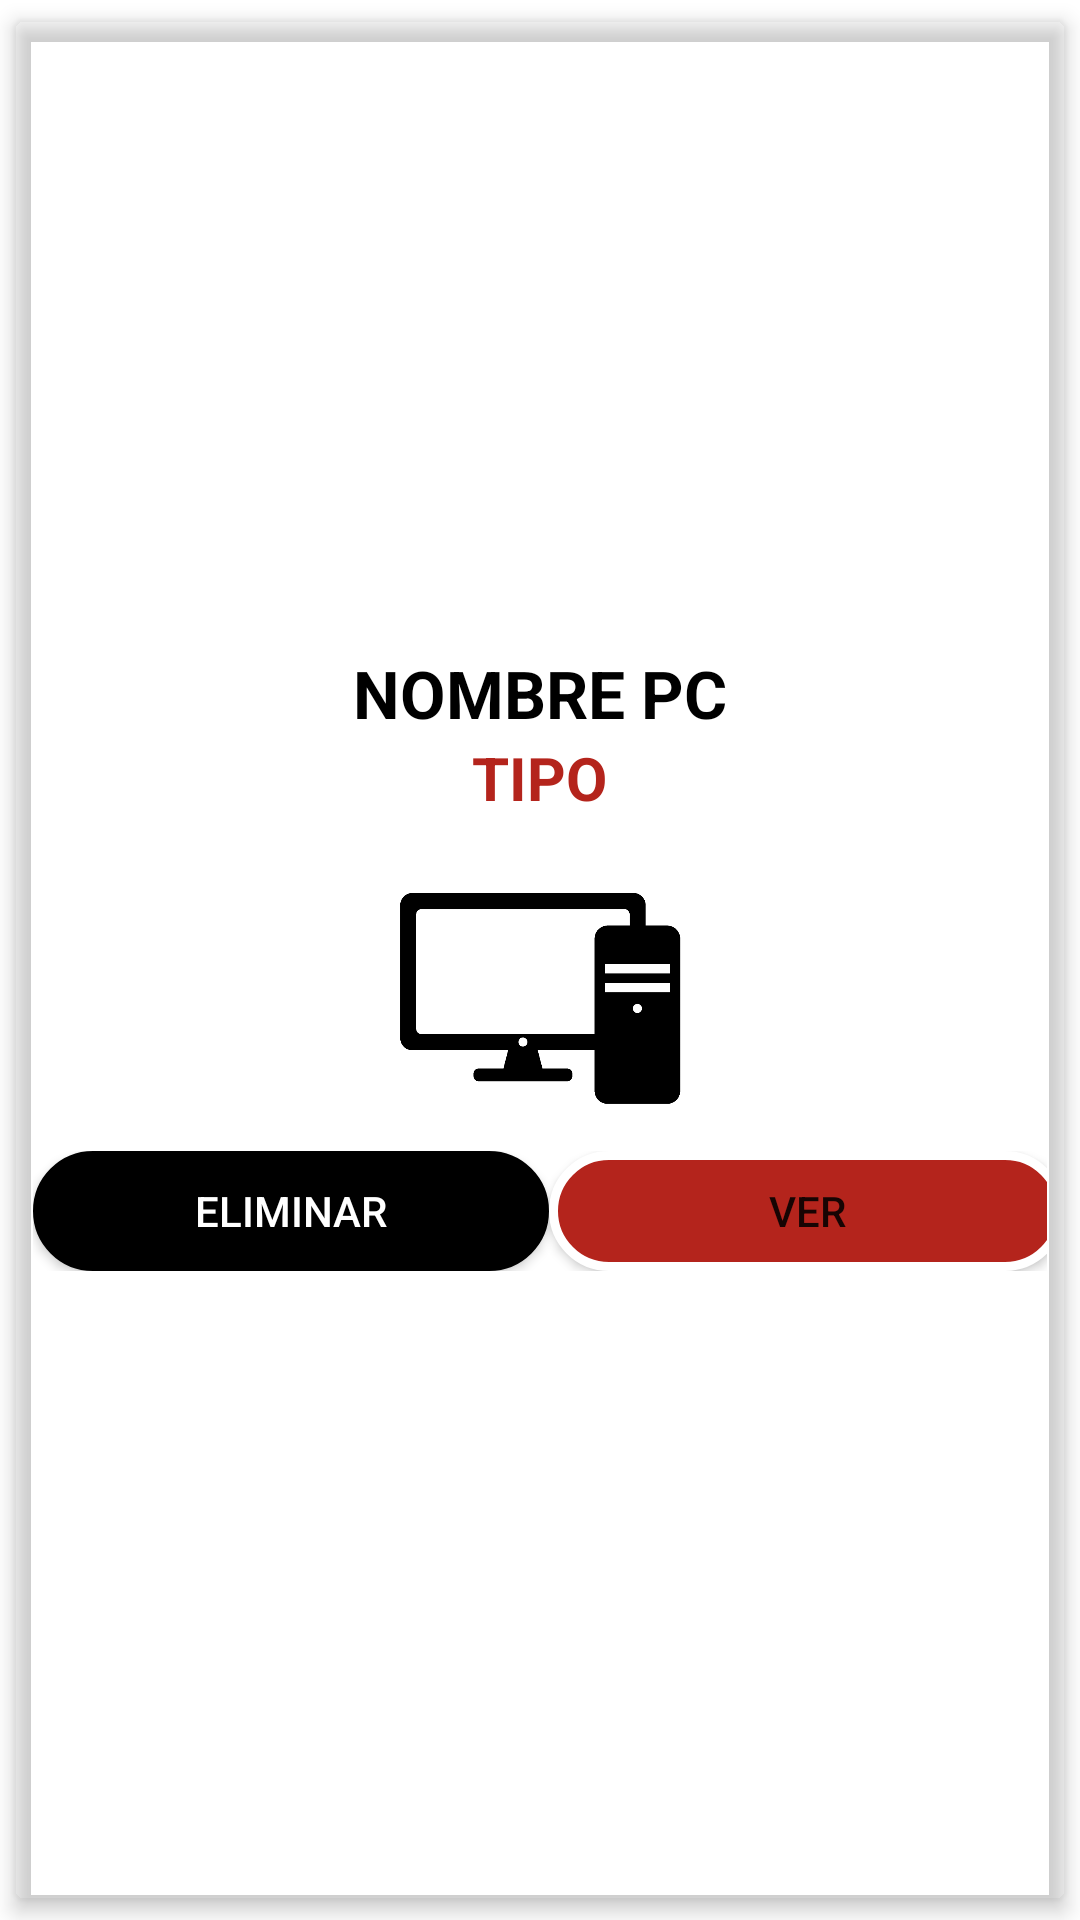

This screen was rendered from an Android layout file. Write that file and the resources it references.
<!-- AndroidManifest.xml: application theme Theme.AppTFG -->
<!-- res/layout/ordenador_view_holder.xml -->
<?xml version="1.0" encoding="utf-8"?>
<androidx.cardview.widget.CardView xmlns:android="http://schemas.android.com/apk/res/android"
    xmlns:card_view="http://schemas.android.com/apk/res-auto"
    xmlns:tools="http://schemas.android.com/tools"
    android:layout_width="match_parent"
    android:layout_height="wrap_content"
    android:layout_margin="6dp"
    android:backgroundTint="@color/transparente"
    android:orientation="horizontal"
    card_view:cardCornerRadius="3dp"
    card_view:cardElevation="4dp"
    card_view:cardUseCompatPadding="true">

    <LinearLayout
        android:id="@+id/linearLayout"
        android:layout_width="match_parent"
        android:layout_height="match_parent"
        android:background="@drawable/fondo_carta_pc"
        android:gravity="center"
        android:orientation="vertical"
        android:padding="6dp">

        <TextView
            android:id="@+id/nombrePc"
            android:layout_width="wrap_content"
            android:layout_height="wrap_content"
            android:text="@string/titulo"
            android:textColor="@color/design_default_color_on_secondary"
            android:textSize="22sp"
            android:textStyle="bold" />

        <TextView
            android:id="@+id/usoPc"
            android:layout_width="wrap_content"
            android:layout_height="wrap_content"
            android:text="@string/nombre_pc"
            android:textColor="@color/red_1"
            android:textSize="20sp"
            android:textStyle="bold" />

        <ImageView
            android:id="@+id/imageView"
            android:layout_width="match_parent"
            android:layout_height="111dp"
            android:contentDescription="@string/todo"
            android:src="@drawable/imagen_ordenador"
            tools:ignore="ContentDescription" />

        <LinearLayout
            android:layout_width="match_parent"
            android:layout_height="40dp"
            android:gravity=""
            android:orientation="horizontal">

            <Button
                android:id="@+id/btnEliminarOrdenador"
                style="@style/ButtonBlack"
                android:layout_width="wrap_content"
                android:layout_height="wrap_content"
                android:layout_weight="1"
                android:background="@drawable/botones_app"
                android:text="@string/eliminarO"
                tools:ignore="TouchTargetSizeCheck" />

            <Space
                android:layout_width="wrap_content"
                android:layout_height="wrap_content"
                android:layout_weight="1" />

            <Button
                android:id="@+id/btnVerOrdenador"
                android:layout_width="wrap_content"
                android:layout_height="wrap_content"
                android:layout_weight="1"
                android:background="@drawable/botones_app"
                android:text="VER"
                tools:ignore="TouchTargetSizeCheck" />

        </LinearLayout>

    </LinearLayout>

</androidx.cardview.widget.CardView>
<!-- resources referenced by this layout -->
<resources>
  <color name="red_1">#B4241C</color>
  <color name="transparente">#00000000</color>
  <!-- drawable botones_app (drawable) -->
  <?xml version="1.0" encoding="utf-8"?>
  <selector xmlns:android="http://schemas.android.com/apk/res/android">
      <item >
          <shape android:shape="rectangle"  >
              <corners android:radius="20dip" />
              <stroke android:width="3dip" android:color="#ffffff" />
              <solid android:color="@color/red_1"/>
              <size android:height="59dp" android:width="178dp"/>
          </shape>
      </item>
  </selector>
  <!-- drawable imagen_ordenador: png bitmap (drawable-xhdpi, 6951 bytes) -->
  <string name="eliminarO">ELIMINAR</string>
  <string name="nombre_pc">TIPO</string>
  <string name="titulo">NOMBRE PC</string>
  <string name="todo">TODO</string>
  <style name="ButtonBlack" parent="Base.TextAppearance.AppCompat.Button">
          <item name="backgroundTint">@color/black</item>
          <item name="android:textColor">@color/white</item>
      </style>
  <style name="Theme.AppTFG" parent="Theme.MaterialComponents.DayNight.NoActionBar">
          
          <item name="colorPrimary">@color/red_1</item>
          
          <item name="colorOnPrimary">@color/white</item>
          
          <item name="colorSecondary">@color/black</item>
          <item name="colorSecondaryVariant">@color/black</item>
          <item name="colorOnSecondary">@color/black</item>
          
          <item name="android:statusBarColor">@color/black</item>
          
      </style>
  <color name="black">#FF000000</color>
  <color name="white">#FFFFFFFF</color>
</resources>
